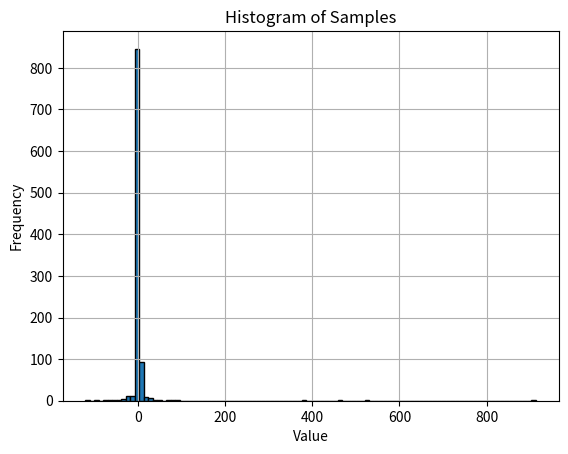

The matplotlib source for this figure:
#%%
import numpy as np
import matplotlib.pyplot as plt
from scipy.stats import rv_continuous
#%%
class my_distribution(rv_continuous):
    def _pdf(self, x):
        return 1 / (np.pi * (1 + x**2))
    # 1 / (2*np.pi) * (1 / ((x - 0)**2 + 1) + 1 / ((x + 0)**2 + 1))
    #np.exp(-0.5 * (x**2)) / np.sqrt(2 * np.pi)
    #1 / (2*np.pi) * (1 / ((x - 0)**2 + 1) + 1 / ((x + 0)**2 + 1))
    def _cdf(self, x):
        # Adding CDF for better numerical stability
        return 0.5 + np.arctan(x) / np.pi
    
    def _ppf(self, q):
        # Adding PPF (inverse CDF) for better sampling
        return np.tan(np.pi * (q - 0.5))

# Create an instance of the distribution
#kmrj = my_distribution(a=-10, b=10)  # Optional: define bounds
kmrj = my_distribution(a=-10,b=10)
sample = kmrj.rvs(size=200)

# Only for plotting, not truncation
trimmed = sample[(sample > -10) & (sample < 10)]

import matplotlib.pyplot as plt

plt.hist(trimmed, bins=100, density=True, alpha=0.7, color='skyblue',
         edgecolor='black', label='Sample')
plt.title("Unbounded Cauchy Distribution (Trimmed View)")
plt.xlabel("Value")
plt.ylabel("Frequency")
plt.grid(True)
plt.show()
#%%
# Generate random samples
kmrj = my_distribution(a=-100,b=100)
sample = kmrj.rvs(loc=0,scale=1,size=1000)#optional: loc and scale parameters
# loc is the mean and scale is the standard deviation
# Generate 10 random samples from the distribution(size=10)
# Note: loc and scale are optional parameters, default is loc=0 and scale=1
# If you want to specify bounds, you can do so by passing a and b parameters when creating the instance
# For example: kmrj = my_distribution(a=-10, b=10)
# This will generate samples from the distribution with bounds -10 and 10



plt.hist(sample, bins=100, edgecolor='black')
plt.xlabel('Value')
plt.ylabel('Frequency')
plt.title('Histogram of Samples')
plt.show()
